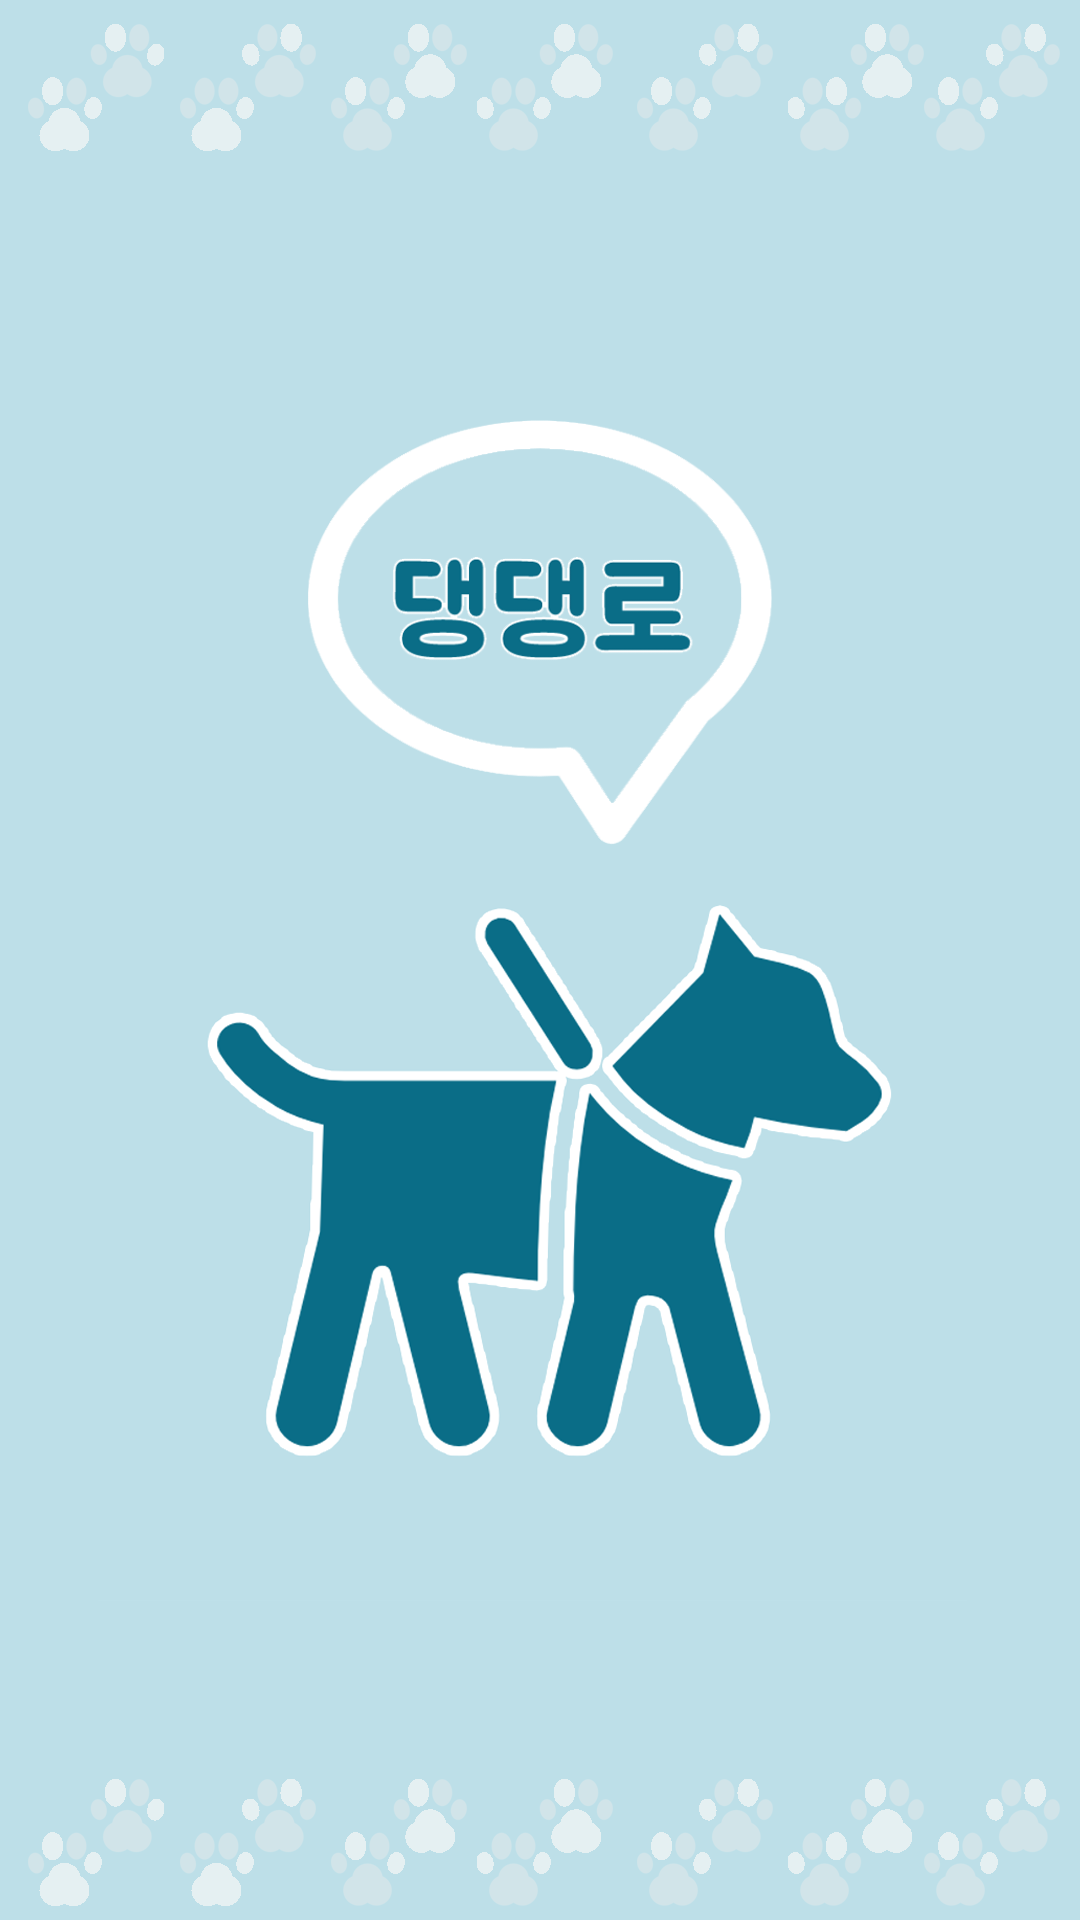

Layout XML and referenced resources for this Android screen:
<!-- AndroidManifest.xml: activity theme Theme.AppCompat.NoActionBar -->
<!-- res/layout/activity_intro.xml -->
<?xml version="1.0" encoding="utf-8"?>
<RelativeLayout xmlns:android="http://schemas.android.com/apk/res/android"
    xmlns:tools="http://schemas.android.com/tools"
    android:id="@+id/intro_bg"
    android:background="@drawable/background"
    android:layout_width="match_parent"
    android:layout_height="match_parent"
    android:orientation="vertical">

    <ImageView
        android:id="@+id/intro_background"
        android:layout_height="match_parent"
        android:layout_width="match_parent"
        android:src="@drawable/introbackground"
        android:layout_gravity="center"
        android:scaleType="centerInside"
   />
    <ImageView
        android:id="@+id/intro_textBalloon"
        android:layout_width="match_parent"
        android:layout_height="150dp"
        android:layout_marginTop="140dp"
        android:foregroundGravity="center_horizontal"
        android:src="@drawable/introfront"/>
</RelativeLayout>
<!-- resources referenced by this layout -->
<resources>
  <!-- drawable background: png bitmap (drawable, 71277 bytes) -->
  <!-- drawable introbackground: png bitmap (drawable, 98215 bytes) -->
  <!-- drawable introfront: png bitmap (drawable, 39476 bytes) -->
</resources>
